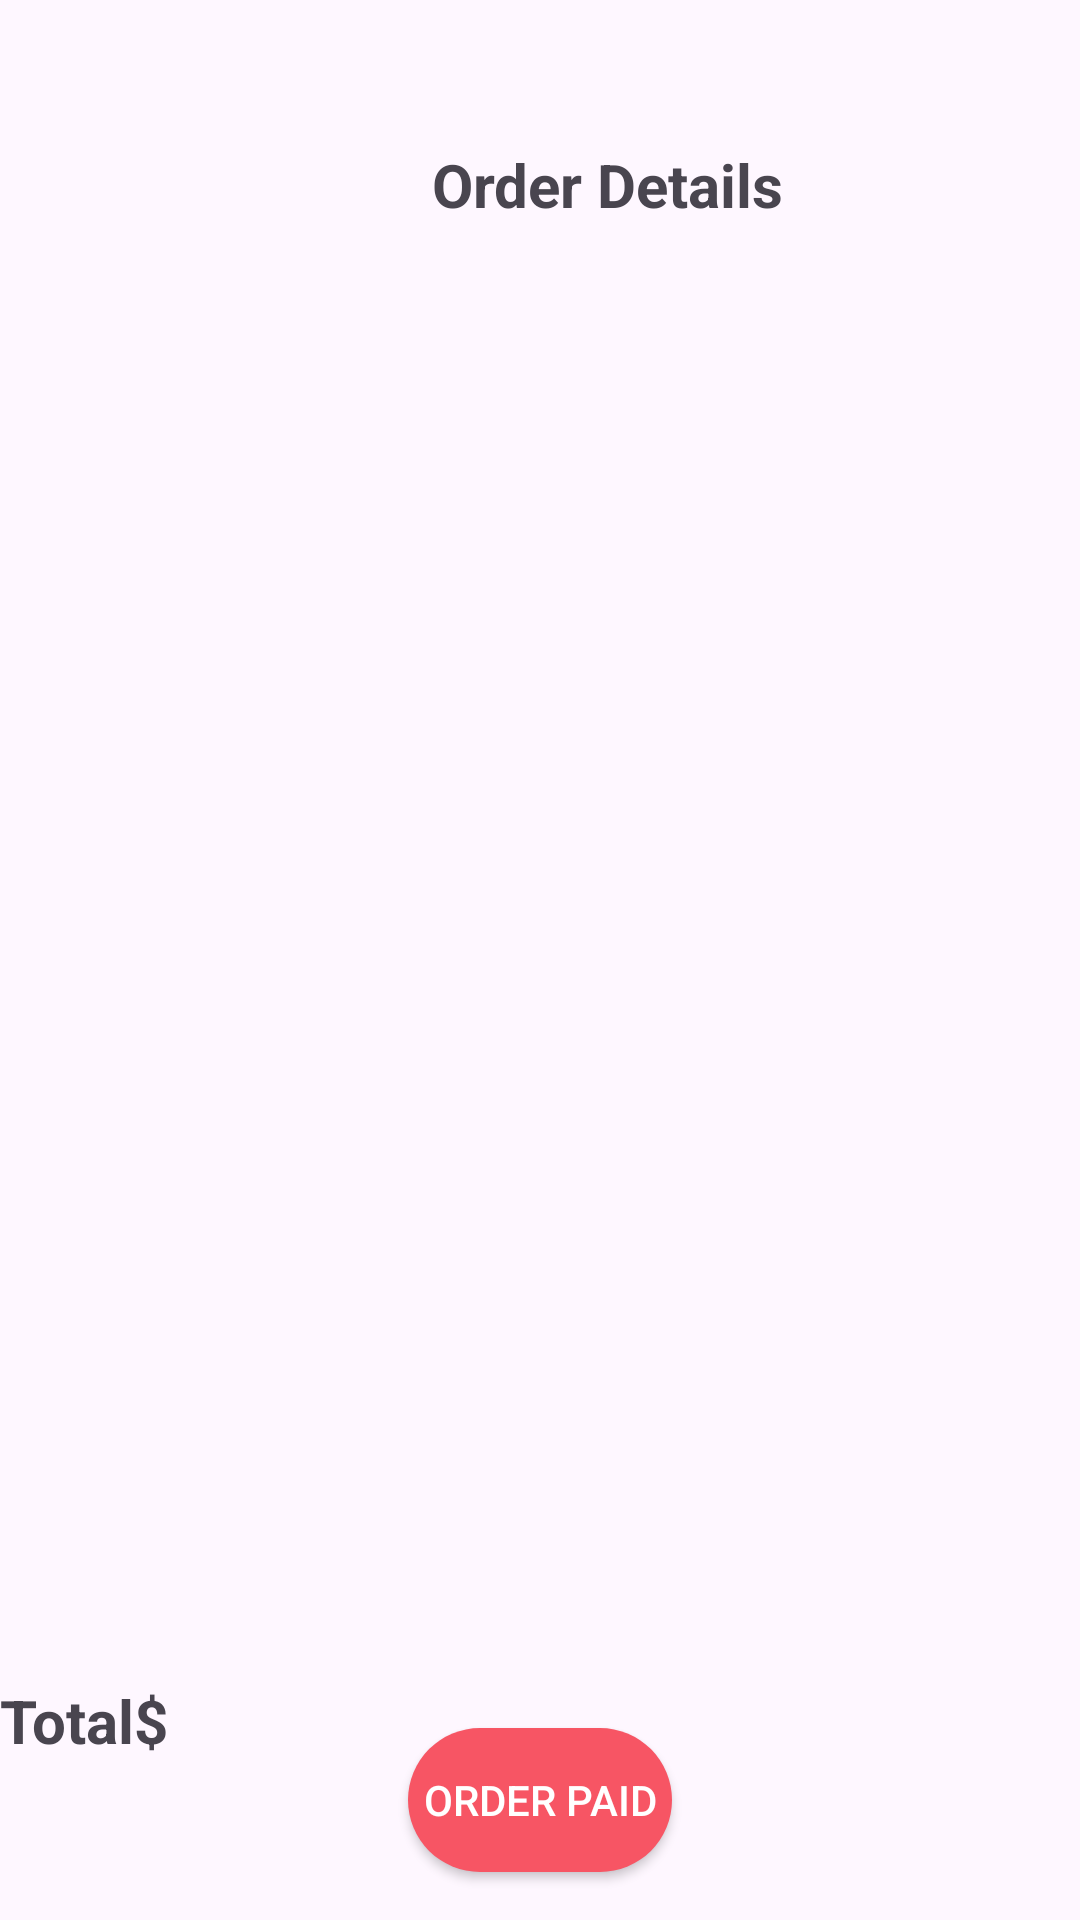

This screen was rendered from an Android layout file. Write that file and the resources it references.
<!-- AndroidManifest.xml: application theme Theme.RESTAURANTPOSPROJECT -->
<!-- res/layout/activity_order.xml -->
<?xml version="1.0" encoding="utf-8"?>
<androidx.constraintlayout.widget.ConstraintLayout xmlns:android="http://schemas.android.com/apk/res/android"
    xmlns:app="http://schemas.android.com/apk/res-auto"
    xmlns:tools="http://schemas.android.com/tools"
    android:id="@+id/main"
    android:layout_width="match_parent"
    android:layout_height="match_parent"
    tools:context=".Order">

    <ImageButton
        android:id="@+id/imBut_backToCategories"
        android:layout_width="wrap_content"
        android:layout_height="wrap_content"
        android:layout_marginStart="16dp"
        android:layout_marginTop="16dp"
        android:background="@drawable/grey_background"
        app:layout_constraintStart_toStartOf="parent"
        app:layout_constraintTop_toTopOf="parent"
        app:srcCompat="@drawable/arrow" />

    <TextView
        android:id="@+id/textView"
        android:layout_width="wrap_content"
        android:layout_height="wrap_content"
        android:layout_marginStart="144dp"
        android:layout_marginTop="32dp"
        android:text="Order Details"
        android:textSize="20sp"
        android:textStyle="bold"
        app:layout_constraintStart_toStartOf="parent"
        app:layout_constraintTop_toBottomOf="@+id/imBut_backToCategories" />

    <androidx.recyclerview.widget.RecyclerView
        android:id="@+id/order_recycler_view"
        android:layout_width="0dp"
        android:layout_height="0dp"
        android:layout_marginStart="16dp"
        android:layout_marginTop="16dp"
        android:layout_marginEnd="16dp"
        android:layout_marginBottom="16dp"
        app:layout_constraintBottom_toTopOf="@+id/order_paid_button"
        app:layout_constraintEnd_toEndOf="parent"
        app:layout_constraintStart_toStartOf="parent"
        app:layout_constraintTop_toBottomOf="@+id/textView" />

    <androidx.appcompat.widget.AppCompatButton
        android:id="@+id/order_paid_button"
        android:layout_width="wrap_content"
        android:layout_height="wrap_content"
        android:layout_marginBottom="16dp"
        android:background="@drawable/redbutton_background"
        android:text="order paid"
        android:textColor="@color/white"
        app:layout_constraintBottom_toBottomOf="parent"
        app:layout_constraintEnd_toEndOf="parent"
        app:layout_constraintStart_toStartOf="parent" />

    <TextView
        android:id="@+id/textView2"
        android:layout_width="wrap_content"
        android:layout_height="wrap_content"
        android:text="Total"
        android:textSize="20sp"
        android:textStyle="bold"
        app:layout_constraintStart_toStartOf="parent"
        app:layout_constraintTop_toBottomOf="@+id/order_recycler_view" />

    <TextView
        android:id="@+id/textView3"
        android:layout_width="wrap_content"
        android:layout_height="wrap_content"
        android:text="$"
        android:textSize="20sp"
        android:textStyle="bold"
        app:layout_constraintStart_toEndOf="@+id/textView2"
        app:layout_constraintTop_toBottomOf="@+id/order_recycler_view" />

    <TextView
        android:id="@+id/tv_total"
        android:layout_width="wrap_content"
        android:layout_height="wrap_content"
        android:textSize="20sp"
        android:textStyle="bold"
        app:layout_constraintStart_toEndOf="@+id/textView3"
        app:layout_constraintTop_toBottomOf="@+id/order_recycler_view" />

</androidx.constraintlayout.widget.ConstraintLayout>
<!-- resources referenced by this layout -->
<resources>
  <color name="white">#FFFFFFFF</color>
  <!-- drawable redbutton_background (drawable) -->
  <?xml version="1.0" encoding="utf-8"?>
  <selector xmlns:android="http://schemas.android.com/apk/res/android">
  <item>
      <shape android:shape="rectangle">
      <corners android:radius="50dp" />
      <solid android:color="@color/red" />
      </shape>
      </item>
  </selector>
  <style name="Theme.RESTAURANTPOSPROJECT" parent="Base.Theme.RESTAURANTPOSPROJECT" />
  <color name="red">#F75564</color>
  <style name="Base.Theme.RESTAURANTPOSPROJECT" parent="Theme.Material3.DayNight.NoActionBar">
          
          
      </style>
</resources>
